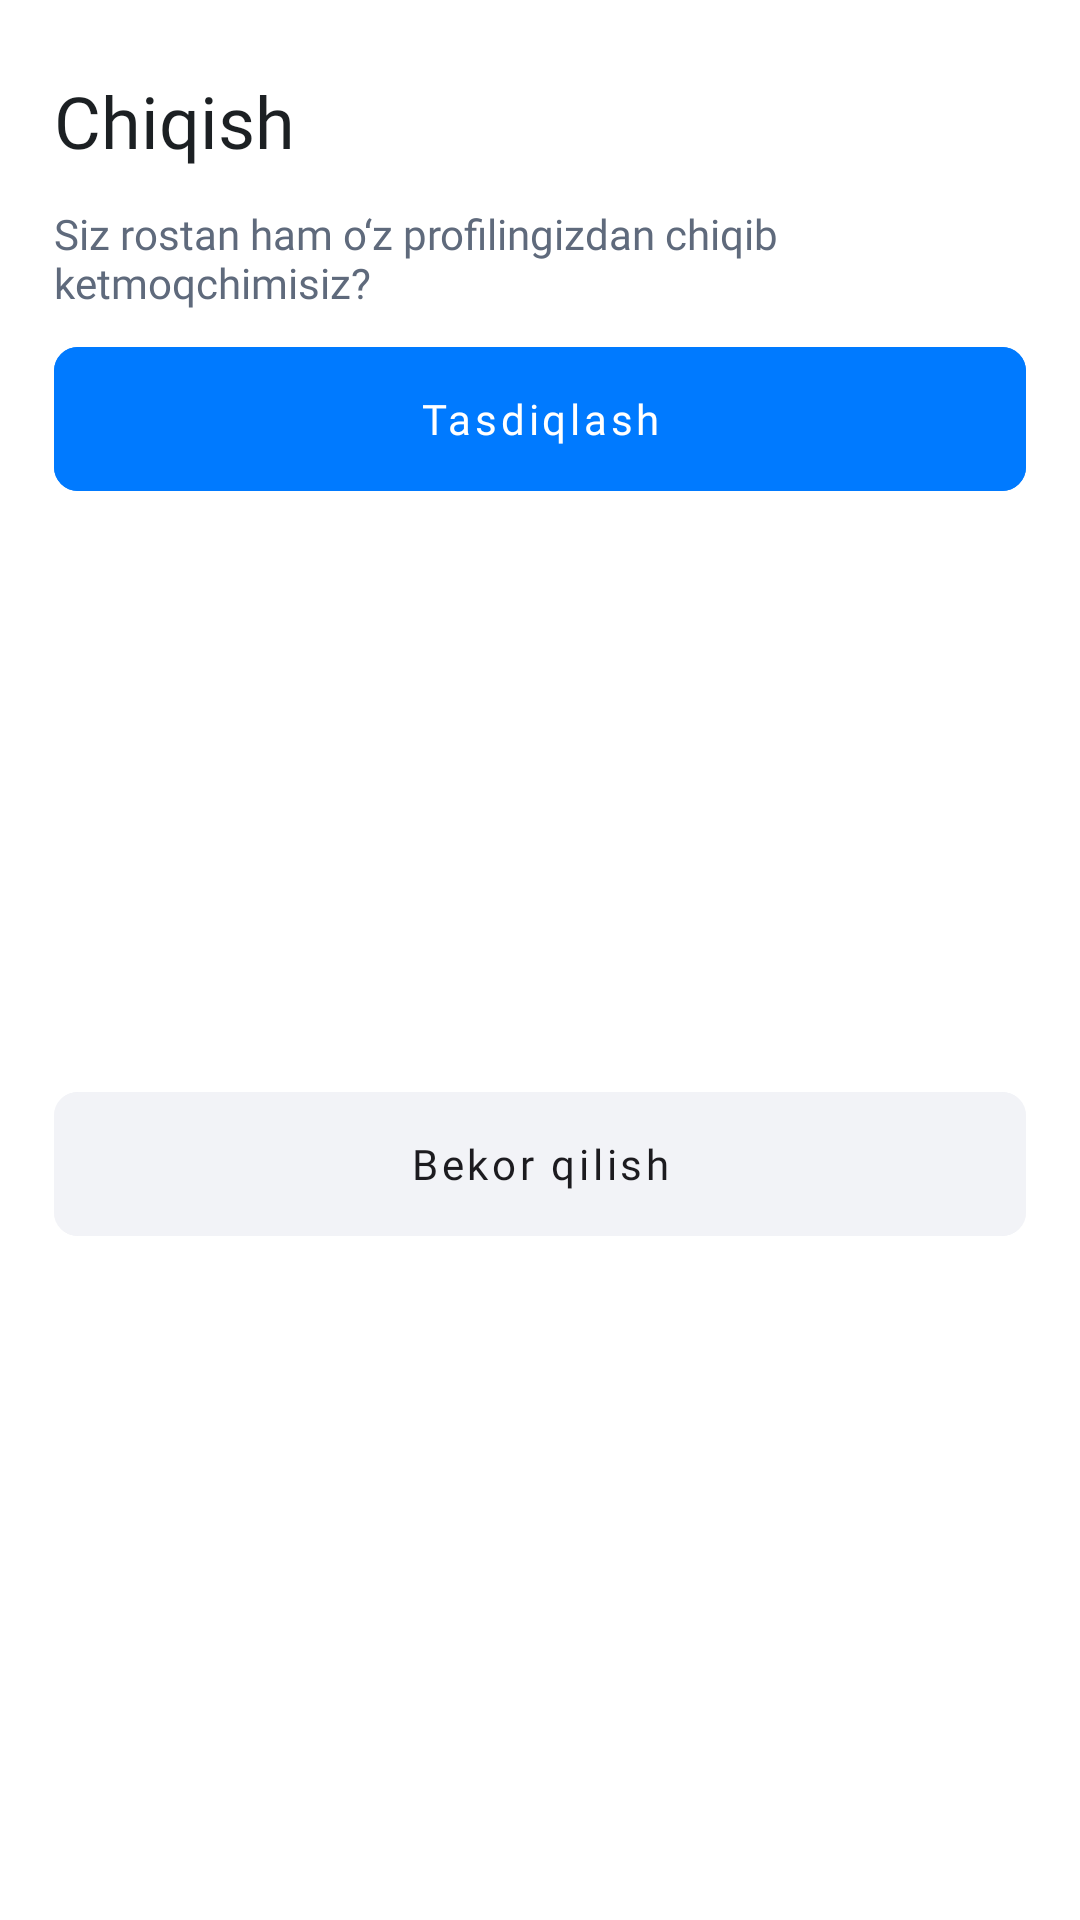

Android layout source for this screen:
<!-- AndroidManifest.xml: application theme Theme.Hemis -->
<!-- res/layout/dialog_log_out.xml -->
<?xml version="1.0" encoding="utf-8"?>
<androidx.constraintlayout.widget.ConstraintLayout xmlns:android="http://schemas.android.com/apk/res/android"
    xmlns:app="http://schemas.android.com/apk/res-auto"
    android:layout_width="match_parent"
    android:layout_height="wrap_content"
    android:background="@drawable/bg_bottom_sheet_dialog">

    <TextView
        android:id="@+id/tv_choose_language"
        android:layout_width="0dp"
        android:layout_height="wrap_content"
        android:layout_marginTop="24dp"
        android:fontFamily="@font/regular"
        android:text="@string/chiqish"
        android:textColor="@color/black_lite"
        android:textSize="24sp"
        app:layout_constraintLeft_toLeftOf="parent"
        app:layout_constraintRight_toRightOf="parent"
        app:layout_constraintTop_toTopOf="parent"
        app:layout_constraintWidth_percent="0.9" />

    <TextView
        android:id="@+id/tv_discription"
        android:layout_width="0dp"
        android:layout_height="wrap_content"
        android:layout_marginTop="12dp"
        android:fontFamily="@font/regular"
        android:text="@string/chiqish_discription"
        android:textColor="@color/grey_dark"
        android:textSize="14sp"
        app:layout_constraintLeft_toLeftOf="parent"
        app:layout_constraintRight_toRightOf="parent"
        app:layout_constraintTop_toBottomOf="@id/tv_choose_language"
        app:layout_constraintWidth_percent="0.9" />

    <com.google.android.material.button.MaterialButton
        android:id="@+id/btn_submit"
        android:layout_width="0dp"
        android:layout_height="wrap_content"
        android:layout_marginTop="12dp"
        android:backgroundTint="@color/blue_light"
        android:fontFamily="@font/regular"
        android:insetTop="0dp"
        android:insetBottom="0dp"
        android:stateListAnimator="@null"
        android:text="@string/tasdiqlash"
        android:textAllCaps="false"
        app:cornerRadius="8dp"
        app:layout_constraintLeft_toLeftOf="parent"
        app:layout_constraintRight_toRightOf="parent"
        app:layout_constraintTop_toBottomOf="@id/tv_discription"
        app:layout_constraintWidth_percent="0.9" />

    <com.google.android.material.button.MaterialButton
        android:id="@+id/btn_cancel"
        android:layout_width="0dp"
        android:layout_height="wrap_content"
        android:layout_marginTop="12dp"
        android:layout_marginBottom="40dp"
        android:backgroundTint="@color/color_attendance"
        android:fontFamily="@font/regular"
        android:insetTop="0dp"
        android:insetBottom="0dp"
        android:stateListAnimator="@null"
        android:text="@string/bekor_qilish"
        android:textAllCaps="false"
        android:textColor="@color/black_dark"
        app:cornerRadius="8dp"
        app:layout_constraintBottom_toBottomOf="parent"
        app:layout_constraintLeft_toLeftOf="parent"
        app:layout_constraintRight_toRightOf="parent"
        app:layout_constraintTop_toBottomOf="@id/btn_submit"
        app:layout_constraintWidth_percent="0.9" />


</androidx.constraintlayout.widget.ConstraintLayout>
<!-- resources referenced by this layout -->
<resources>
  <color name="black_dark">#1C1B1F</color>
  <color name="black_lite">#1C2023</color>
  <color name="blue_light">#007AFF</color>
  <color name="color_attendance">#F2F3F7</color>
  <color name="grey_dark">#5F6A7C</color>
  <!-- drawable bg_bottom_sheet_dialog (drawable) -->
  <?xml version="1.0" encoding="utf-8"?>
  <shape xmlns:android="http://schemas.android.com/apk/res/android"
      android:shape="rectangle">
  
      <solid android:color="#FFFFFF"/>
      <corners android:topLeftRadius="24dp"
          android:topRightRadius="24dp"/>
  
  </shape>
  <string name="bekor_qilish">Bekor qilish</string>
  <string name="chiqish">Chiqish</string>
  <string name="chiqish_discription">Siz rostan ham o‘z profilingizdan chiqib ketmoqchimisiz?</string>
  <string name="tasdiqlash">Tasdiqlash</string>
  <style name="Theme.Hemis" parent="Theme.MaterialComponents.DayNight.NoActionBar">
          <item name="android:fitsSystemWindows">true</item>
          
          <item name="colorPrimary">@color/purple_500</item>
          <item name="colorPrimaryVariant">@color/purple_700</item>
          <item name="colorOnPrimary">@color/white</item>
          
          <item name="colorSecondary">@color/teal_200</item>
          <item name="colorSecondaryVariant">@color/teal_700</item>
          <item name="colorOnSecondary">@color/black</item>
          
          <item name="android:statusBarColor" tools:targetApi="l">@color/white</item>
          <item name="android:windowLightStatusBar" tools:targetApi="m">true</item>
  
          <item name="android:overScrollMode">never</item>
          
      </style>
  <color name="purple_500">#FF6200EE</color>
  <color name="purple_700">#FF3700B3</color>
  <color name="white">#FFFFFFFF</color>
  <color name="teal_200">#FF03DAC5</color>
  <color name="teal_700">#FF018786</color>
  <color name="black">#FF000000</color>
</resources>
